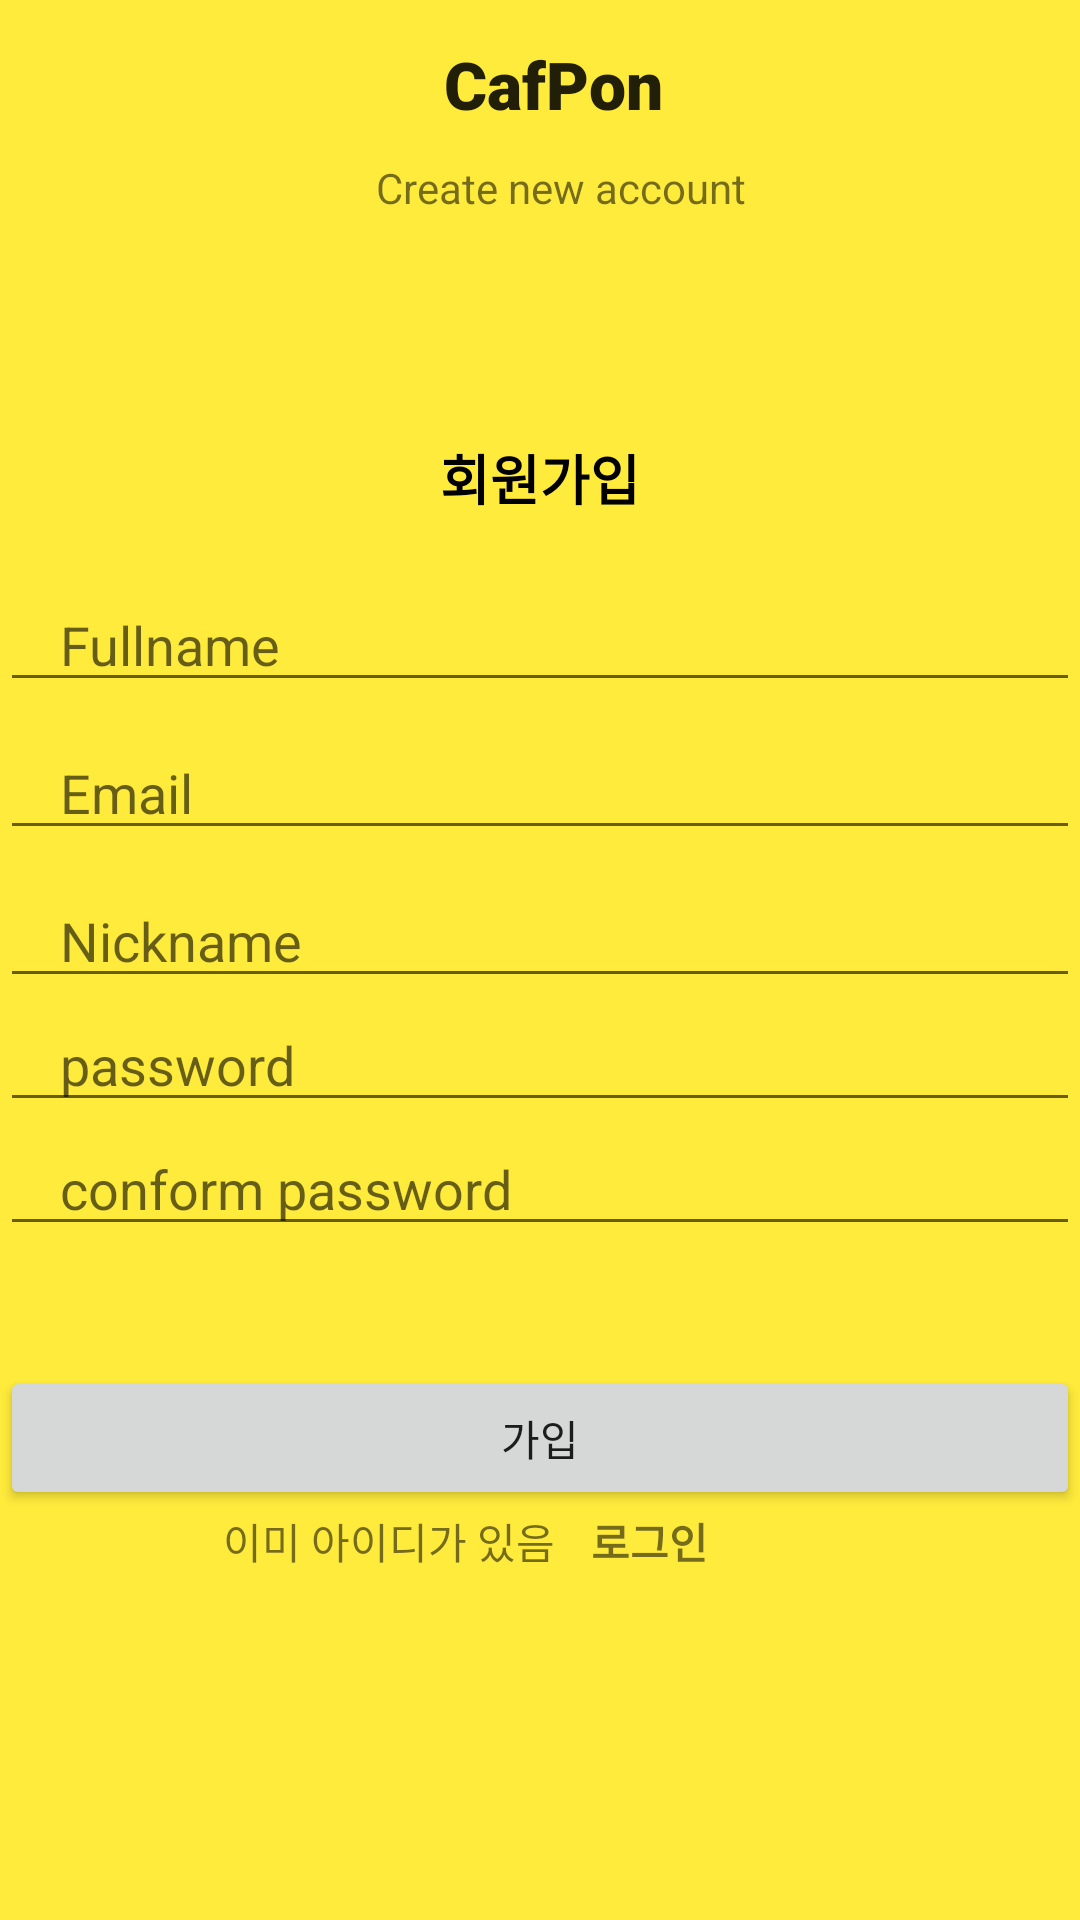

The Android layout XML behind this screen, and the referenced resources:
<!-- AndroidManifest.xml: application theme Theme.Cafpon -->
<!-- res/layout/activity_registration.xml -->
<?xml version="1.0" encoding="utf-8"?>
<androidx.constraintlayout.widget.ConstraintLayout xmlns:android="http://schemas.android.com/apk/res/android"
    xmlns:app="http://schemas.android.com/apk/res-auto"
    xmlns:tools="http://schemas.android.com/tools"
    android:id="@+id/icon"
    android:layout_width="match_parent"
    android:layout_height="match_parent"
    android:background="#FFEB3B"
    android:backgroundTint="#FFEB3B"
    tools:context=".LoginActivity">

    <TextView
        android:id="@+id/textView"
        android:layout_width="wrap_content"
        android:layout_height="wrap_content"
        android:fontFamily="sans-serif-black"
        android:text="CafPon"
        android:textAppearance="@style/TextAppearance.AppCompat.Large"
        app:layout_constraintBottom_toBottomOf="parent"
        app:layout_constraintEnd_toEndOf="parent"
        app:layout_constraintHorizontal_bias="0.516"
        app:layout_constraintStart_toStartOf="parent"
        app:layout_constraintTop_toTopOf="parent"
        app:layout_constraintVertical_bias="0.022" />

    <TextView
        android:id="@+id/textView2"
        android:layout_width="wrap_content"
        android:layout_height="wrap_content"
        android:text="Create new account"
        app:layout_constraintBottom_toBottomOf="parent"
        app:layout_constraintEnd_toEndOf="parent"
        app:layout_constraintHorizontal_bias="0.529"
        app:layout_constraintStart_toStartOf="parent"
        app:layout_constraintTop_toBottomOf="@+id/textView"
        app:layout_constraintVertical_bias="0.018" />


    <TextView
        android:layout_width="wrap_content"
        android:layout_height="wrap_content"
        android:fontFamily="sans-serif-black"
        android:gravity="center"
        android:text="회원가입"
        android:textColor="@color/black"
        android:textSize="18sp"
        android:textStyle="bold"
        app:layout_constraintBottom_toTopOf="@+id/fullname"
        app:layout_constraintEnd_toEndOf="parent"
        app:layout_constraintStart_toStartOf="parent"
        app:layout_constraintTop_toBottomOf="@+id/textView2"
        app:layout_constraintVertical_bias="0.786" />

    <EditText
        android:id="@+id/fullname"
        android:layout_width="match_parent"
        android:layout_height="wrap_content"
        android:layout_marginBottom="8dp"
        android:hint="Fullname"
        android:inputType="textEmailAddress"
        android:maxLines="1"
        android:paddingStart="20dp"
        android:paddingEnd="0dp"
        app:layout_constraintBottom_toTopOf="@+id/email"
        tools:layout_editor_absoluteX="0dp" />

    <EditText
        android:id="@+id/email"
        android:layout_width="match_parent"
        android:layout_height="wrap_content"
        android:layout_marginBottom="8dp"
        android:hint="Email"
        android:inputType="textEmailAddress"
        android:maxLines="1"
        android:paddingStart="20dp"
        android:paddingEnd="0dp"
        app:layout_constraintBottom_toTopOf="@+id/nickname"
        tools:layout_editor_absoluteX="0dp" />

    <EditText
        android:id="@+id/nickname"
        android:layout_width="match_parent"
        android:layout_height="wrap_content"
        android:hint="Nickname"
        android:inputType="textLongMessage"
        android:maxLines="1"
        android:paddingStart="20dp"
        android:paddingEnd="0dp"
        app:layout_constraintBottom_toTopOf="@+id/password"
        tools:layout_editor_absoluteX="0dp" />

    <EditText
        android:id="@+id/password"
        android:layout_width="match_parent"
        android:layout_height="wrap_content"
        android:hint="password"
        android:inputType="textPassword"
        android:maxLines="1"
        android:paddingStart="20dp"
        android:paddingEnd="0dp"
        app:layout_constraintBottom_toTopOf="@+id/conformPassword"
        tools:layout_editor_absoluteX="16dp" />

    <EditText
        android:id="@+id/conformPassword"
        android:layout_width="match_parent"
        android:layout_height="wrap_content"
        android:layout_marginBottom="40dp"
        android:hint="conform password"
        android:inputType="textPassword"
        android:maxLines="1"
        android:paddingStart="20dp"
        android:paddingEnd="0dp"
        app:layout_constraintBottom_toTopOf="@+id/registerNow"
        tools:layout_editor_absoluteX="0dp" />

    <androidx.appcompat.widget.AppCompatButton
        android:id="@+id/registerNow"
        android:layout_width="match_parent"
        android:layout_height="wrap_content"
        android:text="가입"
        app:layout_constraintBottom_toTopOf="@+id/textView3"
        tools:layout_editor_absoluteX="0dp" />

    <TextView
        android:id="@+id/textView3"
        android:layout_width="wrap_content"
        android:layout_height="wrap_content"
        android:layout_marginBottom="116dp"
        android:text="이미 아이디가 있음  "
        app:layout_constraintBottom_toBottomOf="parent"
        app:layout_constraintEnd_toStartOf="@+id/loginNowBtn"
        app:layout_constraintHorizontal_bias="0.931"
        app:layout_constraintStart_toStartOf="parent" />

    <TextView
        android:id="@+id/loginNowBtn"
        android:layout_width="wrap_content"
        android:layout_height="wrap_content"
        android:layout_marginEnd="124dp"
        android:text="로그인"
        android:textStyle="bold"
        app:layout_constraintEnd_toEndOf="parent"
        app:layout_constraintTop_toBottomOf="@+id/registerNow" />

    <ProgressBar
        android:id="@+id/progressBar"
        style="?android:attr/progressBarStyle"
        android:visibility="gone"
        android:layout_width="wrap_content"
        android:layout_height="wrap_content"
        android:layout_marginBottom="60dp"
        app:layout_constraintBottom_toBottomOf="parent"
        app:layout_constraintEnd_toEndOf="parent"
        app:layout_constraintHorizontal_bias="0.498"
        app:layout_constraintStart_toStartOf="parent" />
</androidx.constraintlayout.widget.ConstraintLayout>
<!-- resources referenced by this layout -->
<resources>
  <style name="Theme.Cafpon" parent="Theme.MaterialComponents.DayNight.DarkActionBar">
          
          <item name="colorPrimary">@color/purple_500</item>
          <item name="colorPrimaryVariant">@color/purple_700</item>
          <item name="colorOnPrimary">@color/white</item>
          
          <item name="colorSecondary">@color/teal_200</item>
          <item name="colorSecondaryVariant">@color/teal_700</item>
          <item name="colorOnSecondary">@color/black</item>
          
          <item name="android:statusBarColor" tools:targetApi="l">?attr/colorPrimaryVariant</item>
          
      </style>
  <!-- not gathered from this repository: default colours our renderer supplied (Android Studio template values) -->
  <color name="purple_500">#FF6200EE</color>
  <color name="purple_700">#FF3700B3</color>
  <color name="teal_200">#FF03DAC5</color>
  <color name="teal_700">#FF018786</color>
  <color name="black">#FF000000</color>
  <color name="white">#FFFFFFFF</color>
</resources>
